Photos from the image-classification dataset "MSTAR-10" in the GitHub repository Naelbest/mstar_with_machine_learning. Its 6 classes are: BMP-2 infantry fighting vehicle, BRDM-2 armored scout vehicle, BTR-60 armored personnel carrier, BTR-70 armored personnel carrier, ZIL-131 military truck, ZSU-23-4 self-propelled anti-aircraft gun.

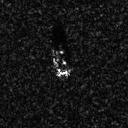
Label: BTR-60 armored personnel carrier

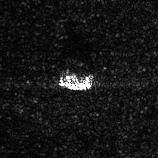
Label: ZSU-23-4 self-propelled anti-aircraft gun

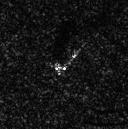
Label: BRDM-2 armored scout vehicle

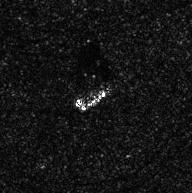
Label: ZIL-131 military truck

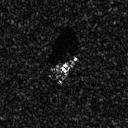
Label: BMP-2 infantry fighting vehicle

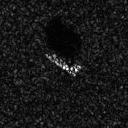
Label: BTR-70 armored personnel carrier
